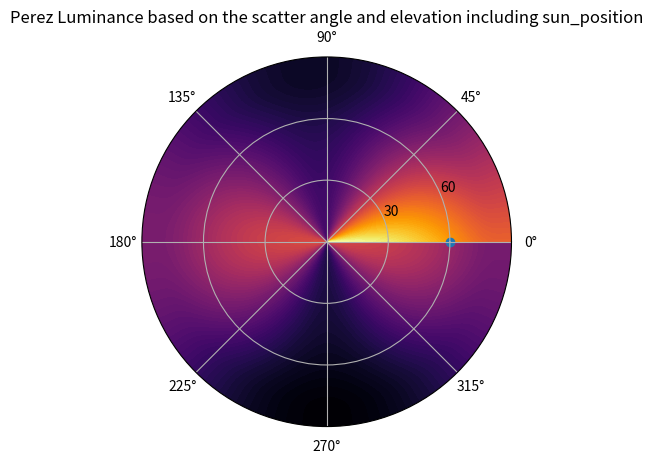

Write the Python code that produced this figure.
import numpy as np
import matplotlib.pyplot as plt
# import matplotlib.cm as cm
gamma = np.linspace(0, 2 * np.pi, 200) # scattering angle
gamma_ang = np.linspace(0, 360, 200, dtype=int)
Degree_of_pol = np.sin(gamma) ** 2 / (1 + (np.cos(gamma)) ** 2)

Turbidity = 1

theta_sun = np.deg2rad(60)
gamma_sun = np.deg2rad(0)

Y_dist_values = np.array([[0.1787,-1.4630],[-0.3554,0.4275],[-0.0227, 5.3251],[0.1206, -2.5771],[-0.0670, 0.3703]])
Y_dist = np.matmul(Y_dist_values,np.matrix([Turbidity,1]).T)

x_dist_values = np.array([[-0.0193, -0.2592], [-0.0665, 0.0008], [-0.0004, 0.2125], [-0.0641, -0.8989], [-0.0033, 0.0452]])
x_dist = np.matmul(x_dist_values,np.matrix([Turbidity,1]).T)

y_dist_values = np.array([[-0.0167, -0.2608], [-0.0950, 0.0092], [-0.0079, 0.2102], [-0.0441, -1.6537], [-0.0109, 0.0529]])
y_dist = np.matmul(y_dist_values, np.matrix([Turbidity, 1]).T)
C = 1.2 # scaling factor

def Perez_luminance(gamma, theta):
    # A = np.linalg.norm([x_dist[0], y_dist[0], Y_dist[0]])
    # B = np.linalg.norm([x_dist[1], y_dist[1], Y_dist[1]])
    # C = np.linalg.norm([x_dist[2], y_dist[2], Y_dist[2]])
    # D = np.linalg.norm([x_dist[3], y_dist[3], Y_dist[3]])
    # E = np.linalg.norm([x_dist[4], y_dist[4], Y_dist[4]])
    A,B,C,D,E = 1, -1, 1, -1, 1
    return (1 + A * np.exp(B/np.cos(theta))) * (1 + C * np.exp(D * gamma) + E * np.cos(gamma)**2)

def lin_pol(gamma):
    return np.sin(gamma)**2 /(1 + np.cos(gamma)**2)


I_sun = Perez_luminance(gamma_sun,theta_sun)
I_90 = Perez_luminance(gamma,theta_sun)

def skylight_intensity(gamma,theta):
    return (1/Perez_luminance(gamma, theta) - 1/I_sun) * I_90 * I_sun / (I_sun - I_90)

def Polarisation(gamma,theta):
    return 1/C * lin_pol(gamma) * (theta * np.cos(theta) + (np.pi/2 - theta) * skylight_intensity(gamma, theta))


gamma_range = np.deg2rad(np.linspace(0, 360, 200))
theta_range = np.deg2rad(np.linspace(90, 0, 100))

gamma_mesh, theta_mesh = np.meshgrid(gamma_range, theta_range)

Perez_test = Perez_luminance(gamma_mesh, theta_mesh)

Y_z = Perez_luminance(0,0)
Y = Y_z * Perez_luminance(gamma_mesh, theta_mesh)/Perez_luminance(0, theta_sun)

sun_theta = np.pi/3
sun_gamma = 0
sun_phi = np.pi/3
# plt.subplot(111)
# plt.plot(gamma, Perez_luminance(theta=np.pi/2, gamma=gamma))
# plt.xlabel("scattering angle")
# plt.ylabel("Luminance")
# plt.title("Scattering angle v/s Luminance")
# plt.show()

# fig, ax = plt.subplots(dpi=120,subplot_kw=dict(projection="polar"))
# ax.contourf(gamma_mesh, theta_mesh, Perez_test, 100,cmap="inferno")
# plt.title("Perez Luminance based on the scatter angle and elevation")
#
# ax.set_yticks([np.deg2rad(30), np.deg2rad(60)])
# ax.yaxis.set_ticklabels([30, 60])
# # plt.ylim([90, 0])
# plt.show()

fig2, ax2 = plt.subplots(dpi=120,subplot_kw=dict(projection="polar"))
ax2.contourf(gamma_mesh, theta_mesh, Y, 100, cmap="inferno")
plt.title("Perez Luminance based on the scatter angle and elevation including sun_position")
ax2.scatter(sun_gamma,sun_theta)
ax2.set_yticks([np.deg2rad(30), np.deg2rad(60)])
ax2.yaxis.set_ticklabels([30, 60])
# plt.ylim([90, 0])
plt.show()

# plt.subplot(111)
# plt.plot(gamma, Degree_of_pol)
# plt.xlim([0, 2 * np.pi])
# plt.ylim([0, 1])

# ax.xaxis.set_ticks(theta_ang)
# a = ax.get_xticks().tolist()
# a = gamma_ang
# ax.set_xticklabels(a)
# plt.xlabel("scattering angle")
# plt.ylabel("degree of polarisation")
# plt.title("Scattering angle v/s degree of polarisation")
# plt.show()

